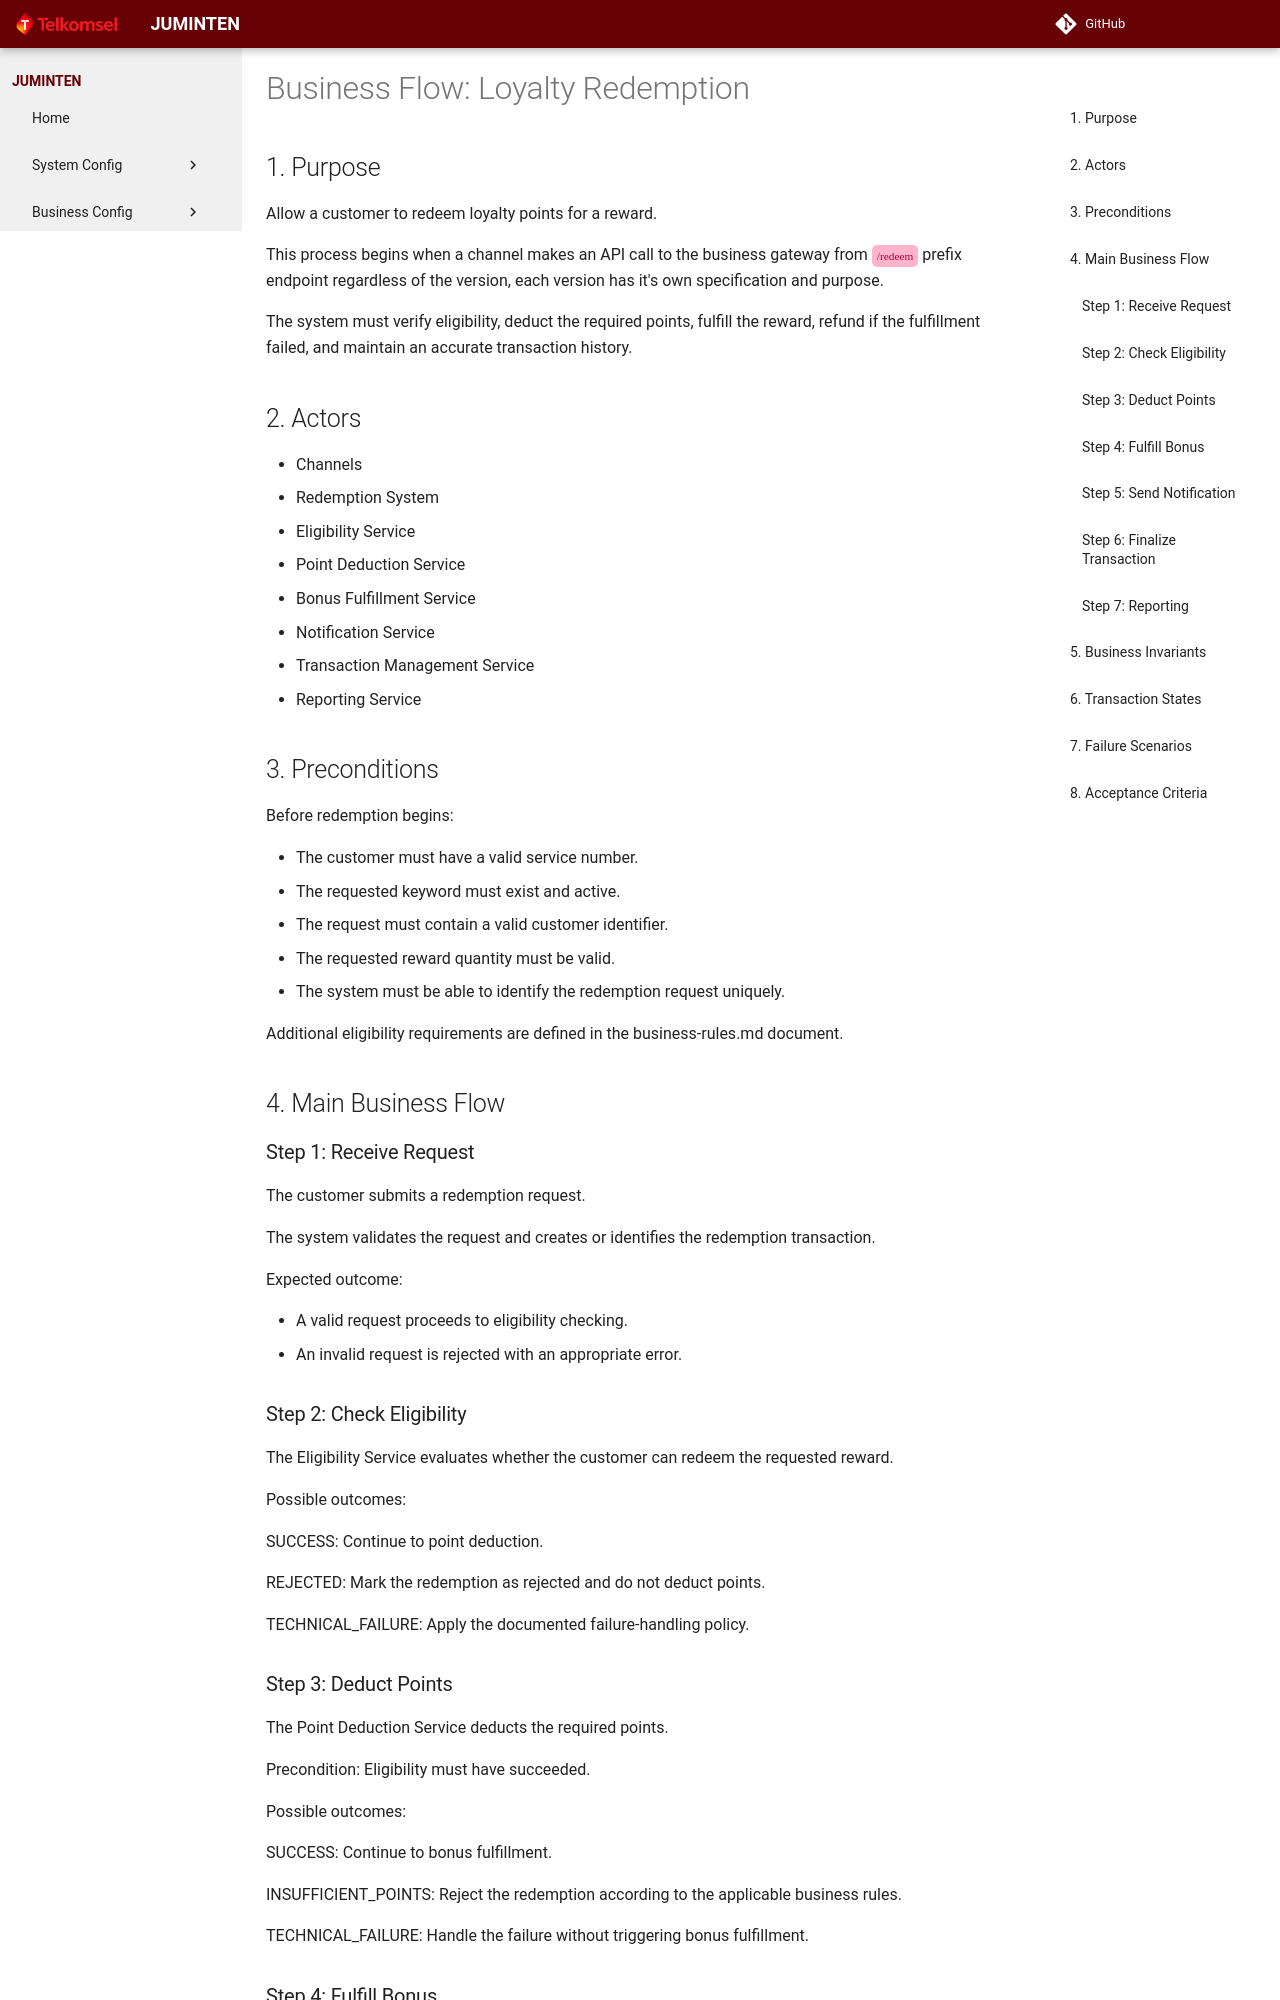

repository: theycantrevealus/juminten · page: business/flows/redeem/index.html · generator: mkdocs

# Business Flow: Loyalty Redemption

## 1. Purpose

Allow a customer to redeem loyalty points for a reward.

This process begins when a channel makes an API call to the business gateway from `/redeem` prefix endpoint regardless of the version, each version has it's own specification and purpose.

The system must verify eligibility, deduct the required points,
fulfill the reward, refund if the fulfillment failed, and maintain an accurate transaction history.

## 2. Actors

- Channels
- Redemption System
- Eligibility Service
- Point Deduction Service
- Bonus Fulfillment Service
- Notification Service
- Transaction Management Service
- Reporting Service

## 3. Preconditions

Before redemption begins:

- The customer must have a valid service number.
- The requested keyword must exist and active.
- The request must contain a valid customer identifier.
- The requested reward quantity must be valid.
- The system must be able to identify the redemption request uniquely.

Additional eligibility requirements are defined in the
business-rules.md document.

## 4. Main Business Flow

### Step 1: Receive Request

The customer submits a redemption request.

The system validates the request and creates or identifies the
redemption transaction.

Expected outcome:

- A valid request proceeds to eligibility checking.
- An invalid request is rejected with an appropriate error.

### Step 2: Check Eligibility

The Eligibility Service evaluates whether the customer can
redeem the requested reward.

Possible outcomes:

SUCCESS:
Continue to point deduction.

REJECTED:
Mark the redemption as rejected and do not deduct points.

TECHNICAL_FAILURE:
Apply the documented failure-handling policy.

### Step 3: Deduct Points

The Point Deduction Service deducts the required points.

Precondition:
Eligibility must have succeeded.

Possible outcomes:

SUCCESS:
Continue to bonus fulfillment.

INSUFFICIENT_POINTS:
Reject the redemption according to the applicable business rules.

TECHNICAL_FAILURE:
Handle the failure without triggering bonus fulfillment.
